Run: headless pygame with SDL's dummy video driver; simulated clock (each Clock.tick advances the game by its frame time, no real sleeping); random seed 0; keys injected as events and as key.get_pressed() state; mouse plan: one left click at the window centre at the start of phase 2, then a move to the lower-right quarter at the start of phase 3; restart key R tapped at the start of phases 3 and 4.
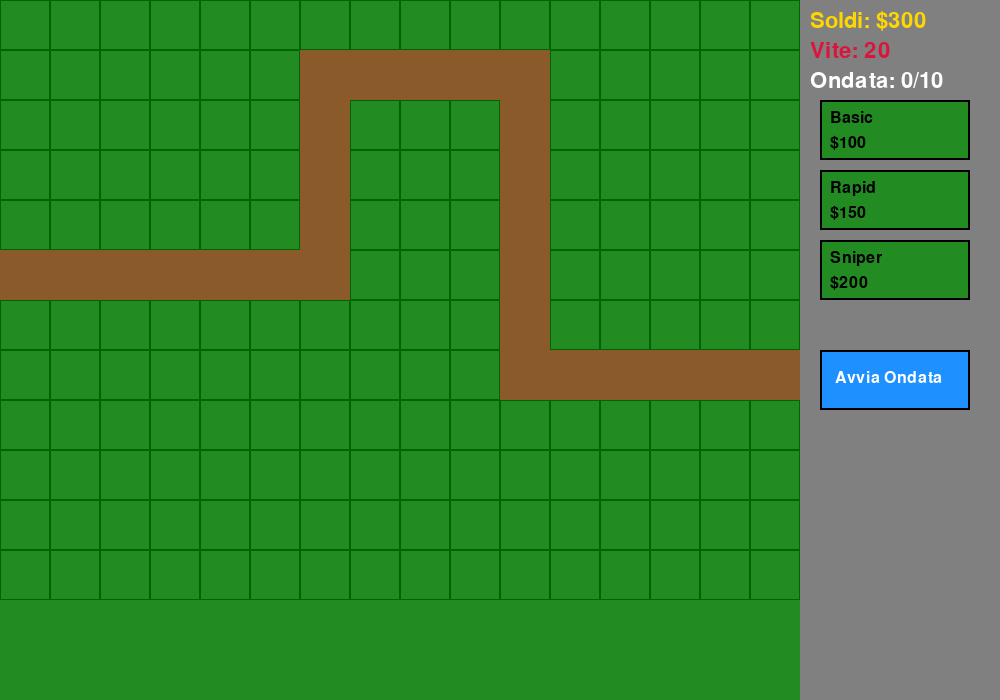
Frame 1 of 4 · flips 1–60 · no input
Frame 2 of 4 · flips 61–180 · clicked the window centre · tapped SPACE, RETURN · held RIGHT (→), D · screen unchanged from frame 1, image omitted
Frame 3 of 4 · flips 181–300 · moved the mouse to the lower-right quarter · tapped R · held DOWN (↓), S · screen unchanged from frame 2, image omitted
Frame 4 of 4 · flips 301–420 · tapped R · held LEFT (←), A, UP (↑), W · screen unchanged from frame 3, image omitted

The pygame program that drew these frames:

def main() -> None:
    print("Hello from giocobranchesichaousingh!")
    
import pygame
import math
import random

# Inizializzazione Pygame
pygame.init()

# Costanti
SCREEN_WIDTH = 1000
SCREEN_HEIGHT = 700
GRID_SIZE = 50
GRID_WIDTH = 16
GRID_HEIGHT = 12
FPS = 60

# Colori
WHITE = (255, 255, 255)
BLACK = (0, 0, 0)
GREEN = (34, 139, 34)
BROWN = (139, 90, 43)
RED = (220, 20, 60)
BLUE = (30, 144, 255)
YELLOW = (255, 215, 0)
GRAY = (128, 128, 128)
DARK_GREEN = (0, 100, 0)
ORANGE = (255, 140, 0)
PURPLE = (147, 112, 219)

# Setup schermo
screen = pygame.display.set_mode((SCREEN_WIDTH, SCREEN_HEIGHT))
pygame.display.set_caption("Tower Defense")
clock = pygame.time.Clock()
font = pygame.font.Font(None, 32)
small_font = pygame.font.Font(None, 24)

# Percorso dei nemici (coordinate griglia)
PATH = [
    (0, 5), (1, 5), (2, 5), (3, 5), (4, 5), (5, 5), (6, 5),
    (6, 4), (6, 3), (6, 2), (6, 1),
    (7, 1), (8, 1), (9, 1), (10, 1),
    (10, 2), (10, 3), (10, 4), (10, 5), (10, 6), (10, 7),
    (11, 7), (12, 7), (13, 7), (14, 7), (15, 7), (16, 7)
]


# Funzioni di utilità
def grid_to_pixel(grid_x, grid_y):
    """Converte coordinate griglia in pixel"""
    return (grid_x * GRID_SIZE + GRID_SIZE // 2, grid_y * GRID_SIZE + GRID_SIZE // 2)


def get_path_pixels():
    """Converte il percorso in coordinate pixel"""
    return [grid_to_pixel(x, y) for x, y in PATH]


# Funzioni per i nemici
def create_enemy(health, speed, reward):
    """Crea un nuovo nemico"""
    path_pixels = get_path_pixels()
    return {
        'max_health': health,
        'health': health,
        'speed': speed,
        'reward': reward,
        'path_index': 0,
        'x': path_pixels[0][0],
        'y': path_pixels[0][1],
        'radius': 8
    }


def move_enemy(enemy):
    """Muove un nemico lungo il percorso. Ritorna True se ha raggiunto la fine"""
    path_pixels = get_path_pixels()
    
    if enemy['path_index'] < len(path_pixels) - 1:
        target_x, target_y = path_pixels[enemy['path_index'] + 1]
        dx = target_x - enemy['x']
        dy = target_y - enemy['y']
        distance = math.sqrt(dx**2 + dy**2)
        
        if distance < enemy['speed']:
            enemy['path_index'] += 1
            if enemy['path_index'] < len(path_pixels):
                enemy['x'], enemy['y'] = path_pixels[enemy['path_index']]
        else:
            enemy['x'] += (dx / distance) * enemy['speed']
            enemy['y'] += (dy / distance) * enemy['speed']
            
    return enemy['path_index'] >= len(path_pixels) - 1


def damage_enemy(enemy, damage):
    """Infligge danno a un nemico. Ritorna True se è morto"""
    enemy['health'] -= damage
    return enemy['health'] <= 0


def draw_enemy(screen, enemy):
    """Disegna un nemico"""
    # Corpo
    pygame.draw.circle(screen, RED, (int(enemy['x']), int(enemy['y'])), enemy['radius'])
    
    # Barra vita
    bar_width = 30
    bar_height = 4
    bar_x = enemy['x'] - bar_width // 2
    bar_y = enemy['y'] - enemy['radius'] - 8
    health_percentage = enemy['health'] / enemy['max_health']
    
    pygame.draw.rect(screen, GRAY, (bar_x, bar_y, bar_width, bar_height))
    pygame.draw.rect(screen, GREEN, (bar_x, bar_y, bar_width * health_percentage, bar_height))


# Funzioni per i proiettili
def create_projectile(x, y, target, damage, speed=8):
    """Crea un nuovo proiettile"""
    return {
        'x': x,
        'y': y,
        'target': target,
        'damage': damage,
        'speed': speed,
        'radius': 4
    }


def move_projectile(projectile):
    """Muove un proiettile verso il target. Ritorna True se ha colpito o il target è morto"""
    target = projectile['target']
    
    if target and target['health'] > 0:
        dx = target['x'] - projectile['x']
        dy = target['y'] - projectile['y']
        distance = math.sqrt(dx**2 + dy**2)
        
        if distance < projectile['speed']:
            return True  # Ha colpito
        
        projectile['x'] += (dx / distance) * projectile['speed']
        projectile['y'] += (dy / distance) * projectile['speed']
        return False
    
    return True  # Target morto, rimuovi proiettile


def draw_projectile(screen, projectile):
    """Disegna un proiettile"""
    pygame.draw.circle(screen, YELLOW, (int(projectile['x']), int(projectile['y'])), 
                      projectile['radius'])


# Funzioni per le torri
def create_tower(grid_x, grid_y, tower_type):
    """Crea una nuova torre"""
    px, py = grid_to_pixel(grid_x, grid_y)
    
    # Statistiche in base al tipo
    stats = {
        'basic': {'range': 120, 'damage': 15, 'fire_rate': 60, 'color': BLUE, 'cost': 100},
        'sniper': {'range': 200, 'damage': 40, 'fire_rate': 120, 'color': PURPLE, 'cost': 200},
        'rapid': {'range': 100, 'damage': 8, 'fire_rate': 20, 'color': ORANGE, 'cost': 150}
    }
    
    tower_stats = stats[tower_type]
    
    return {
        'grid_x': grid_x,
        'grid_y': grid_y,
        'x': px,
        'y': py,
        'type': tower_type,
        'range': tower_stats['range'],
        'damage': tower_stats['damage'],
        'fire_rate': tower_stats['fire_rate'],
        'color': tower_stats['color'],
        'cooldown': 0,
        'target': None
    }


def find_tower_target(tower, enemies):
    """Trova un nemico nel raggio della torre"""
    tower['target'] = None
    for enemy in enemies:
        distance = math.sqrt((enemy['x'] - tower['x'])**2 + (enemy['y'] - tower['y'])**2)
        if distance <= tower['range']:
            tower['target'] = enemy
            break


def update_tower(tower):
    """Aggiorna il cooldown della torre"""
    if tower['cooldown'] > 0:
        tower['cooldown'] -= 1


def can_tower_shoot(tower):
    """Controlla se la torre può sparare"""
    target = tower['target']
    if target and target['health'] > 0 and tower['cooldown'] == 0:
        distance = math.sqrt((target['x'] - tower['x'])**2 + (target['y'] - tower['y'])**2)
        if distance <= tower['range']:
            return True
    return False


def tower_shoot(tower):
    """Fa sparare la torre e ritorna un proiettile"""
    tower['cooldown'] = tower['fire_rate']
    return create_projectile(tower['x'], tower['y'], tower['target'], tower['damage'])


def draw_tower(screen, tower, show_range=False):
    """Disegna una torre"""
    # Raggio (opzionale)
    if show_range:
        pygame.draw.circle(screen, (*tower['color'], 50), (int(tower['x']), int(tower['y'])), 
                         tower['range'], 1)
    
    # Torre
    size = 20
    pygame.draw.rect(screen, tower['color'], 
                    (tower['x'] - size//2, tower['y'] - size//2, size, size))
    pygame.draw.rect(screen, BLACK, 
                    (tower['x'] - size//2, tower['y'] - size//2, size, size), 2)


# Funzioni di gioco
def init_game():
    """Inizializza lo stato del gioco"""
    return {
        'money': 300,
        'lives': 20,
        'wave': 0,
        'enemies': [],
        'towers': [],
        'projectiles': [],
        'selected_tower_type': None,
        'game_over': False,
        'won': False,
        'spawn_timer': 0,
        'enemies_to_spawn': 0,
        'wave_in_progress': False
    }


def get_tower_buttons():
    """Ritorna i pulsanti delle torri"""
    return [
        {'type': 'basic', 'cost': 100, 'rect': pygame.Rect(820, 100, 150, 60), 'name': 'Basic'},
        {'type': 'rapid', 'cost': 150, 'rect': pygame.Rect(820, 170, 150, 60), 'name': 'Rapid'},
        {'type': 'sniper', 'cost': 200, 'rect': pygame.Rect(820, 240, 150, 60), 'name': 'Sniper'},
    ]


def start_wave(game_state):
    """Avvia una nuova ondata"""
    if not game_state['wave_in_progress'] and not game_state['game_over']:
        game_state['wave'] += 1
        game_state['wave_in_progress'] = True
        game_state['enemies_to_spawn'] = 5 + game_state['wave'] * 3
        game_state['spawn_timer'] = 0


def spawn_enemy(game_state):
    """Spawna un nemico"""
    wave = game_state['wave']
    health = 50 + wave * 20
    speed = 1 + wave * 0.1
    reward = 20 + wave * 5
    game_state['enemies'].append(create_enemy(health, min(speed, 3), reward))


def can_place_tower(game_state, grid_x, grid_y):
    """Controlla se si può piazzare una torre in una posizione"""
    # Controlla se è sul percorso
    if (grid_x, grid_y) in PATH:
        return False
    
    # Controlla se c'è già una torre
    for tower in game_state['towers']:
        if tower['grid_x'] == grid_x and tower['grid_y'] == grid_y:
            return False
    
    return True


def place_tower(game_state, grid_x, grid_y, tower_buttons):
    """Piazza una torre se possibile"""
    if game_state['selected_tower_type']:
        if not can_place_tower(game_state, grid_x, grid_y):
            return False
        
        # Trova costo
        cost = 0
        for btn in tower_buttons:
            if btn['type'] == game_state['selected_tower_type']:
                cost = btn['cost']
                break
        
        if game_state['money'] >= cost:
            tower = create_tower(grid_x, grid_y, game_state['selected_tower_type'])
            game_state['towers'].append(tower)
            game_state['money'] -= cost
            return True
    
    return False


def update_game(game_state):
    """Aggiorna lo stato del gioco"""
    if game_state['game_over']:
        return
    
    # Spawn nemici
    if game_state['wave_in_progress'] and game_state['enemies_to_spawn'] > 0:
        game_state['spawn_timer'] += 1
        if game_state['spawn_timer'] >= 60:  # Ogni secondo
            spawn_enemy(game_state)
            game_state['enemies_to_spawn'] -= 1
            game_state['spawn_timer'] = 0
    
    # Controlla fine ondata
    if (game_state['enemies_to_spawn'] == 0 and 
        len(game_state['enemies']) == 0 and 
        game_state['wave_in_progress']):
        game_state['wave_in_progress'] = False
        game_state['money'] += 50  # Bonus
    
    # Controlla vittoria
    if (game_state['wave'] >= 10 and 
        not game_state['wave_in_progress'] and 
        len(game_state['enemies']) == 0):
        game_state['won'] = True
        game_state['game_over'] = True
    
    # Aggiorna nemici
    for enemy in game_state['enemies'][:]:
        if move_enemy(enemy):  # Raggiunto fine
            game_state['lives'] -= 1
            game_state['enemies'].remove(enemy)
            if game_state['lives'] <= 0:
                game_state['game_over'] = True
    
    # Aggiorna torri
    for tower in game_state['towers']:
        update_tower(tower)
        find_tower_target(tower, game_state['enemies'])
        if can_tower_shoot(tower):
            projectile = tower_shoot(tower)
            game_state['projectiles'].append(projectile)
    
    # Aggiorna proiettili
    for projectile in game_state['projectiles'][:]:
        if move_projectile(projectile):
            # Colpito o target morto
            target = projectile['target']
            if target and target['health'] > 0:
                if damage_enemy(target, projectile['damage']):
                    game_state['money'] += target['reward']
                    if target in game_state['enemies']:
                        game_state['enemies'].remove(target)
            game_state['projectiles'].remove(projectile)


def draw_game(screen, game_state, tower_buttons):
    """Disegna il gioco"""
    screen.fill(GREEN)
    
    # Griglia
    for x in range(GRID_WIDTH):
        for y in range(GRID_HEIGHT):
            rect = pygame.Rect(x * GRID_SIZE, y * GRID_SIZE, GRID_SIZE, GRID_SIZE)
            pygame.draw.rect(screen, DARK_GREEN, rect, 1)
    
    # Percorso
    for gx, gy in PATH:
        pygame.draw.rect(screen, BROWN, (gx * GRID_SIZE, gy * GRID_SIZE, GRID_SIZE, GRID_SIZE))
    
    # Torri
    show_range = game_state['selected_tower_type'] is not None
    for tower in game_state['towers']:
        draw_tower(screen, tower, show_range)
    
    # Nemici
    for enemy in game_state['enemies']:
        draw_enemy(screen, enemy)
    
    # Proiettili
    for projectile in game_state['projectiles']:
        draw_projectile(screen, projectile)
    
    # UI Panel
    pygame.draw.rect(screen, GRAY, (800, 0, 200, SCREEN_HEIGHT))
    
    # Info
    money_text = font.render(f"Soldi: ${game_state['money']}", True, YELLOW)
    lives_text = font.render(f"Vite: {game_state['lives']}", True, RED)
    wave_text = font.render(f"Ondata: {game_state['wave']}/10", True, WHITE)
    
    screen.blit(money_text, (810, 10))
    screen.blit(lives_text, (810, 40))
    screen.blit(wave_text, (810, 70))
    
    # Pulsanti torri
    for btn in tower_buttons:
        color = GREEN if game_state['money'] >= btn['cost'] else GRAY
        if game_state['selected_tower_type'] == btn['type']:
            color = YELLOW
        pygame.draw.rect(screen, color, btn['rect'])
        pygame.draw.rect(screen, BLACK, btn['rect'], 2)
        
        name_text = small_font.render(btn['name'], True, BLACK)
        cost_text = small_font.render(f"${btn['cost']}", True, BLACK)
        screen.blit(name_text, (btn['rect'].x + 10, btn['rect'].y + 10))
        screen.blit(cost_text, (btn['rect'].x + 10, btn['rect'].y + 35))
    
    # Pulsante avvia ondata
    start_wave_button = pygame.Rect(820, 350, 150, 60)
    if not game_state['wave_in_progress'] and not game_state['game_over']:
        pygame.draw.rect(screen, BLUE, start_wave_button)
        pygame.draw.rect(screen, BLACK, start_wave_button, 2)
        start_text = small_font.render("Avvia Ondata", True, WHITE)
        screen.blit(start_text, (start_wave_button.x + 15, start_wave_button.y + 20))
    
    # Preview torre selezionata
    if game_state['selected_tower_type']:
        mouse_x, mouse_y = pygame.mouse.get_pos()
        if mouse_x < 800:
            grid_x = mouse_x // GRID_SIZE
            grid_y = mouse_y // GRID_SIZE
            
            valid = can_place_tower(game_state, grid_x, grid_y)
            color = GREEN if valid else RED
            pygame.draw.rect(screen, (*color, 100), 
                           (grid_x * GRID_SIZE, grid_y * GRID_SIZE, GRID_SIZE, GRID_SIZE))
    
    # Game Over
    if game_state['game_over']:
        overlay = pygame.Surface((SCREEN_WIDTH, SCREEN_HEIGHT))
        overlay.set_alpha(128)
        overlay.fill(BLACK)
        screen.blit(overlay, (0, 0))
        
        if game_state['won']:
            end_text = font.render("VITTORIA!", True, YELLOW)
        else:
            end_text = font.render("GAME OVER", True, RED)
        
        restart_text = small_font.render("Premi R per ricominciare", True, WHITE)
        screen.blit(end_text, (SCREEN_WIDTH // 2 - 100, SCREEN_HEIGHT // 2 - 50))
        screen.blit(restart_text, (SCREEN_WIDTH // 2 - 120, SCREEN_HEIGHT // 2))


def handle_click(game_state, mouse_x, mouse_y, tower_buttons):
    """Gestisce i click del mouse"""
    if game_state['game_over']:
        return
    
    # Click su pulsanti torri
    for btn in tower_buttons:
        if btn['rect'].collidepoint(mouse_x, mouse_y):
            if game_state['money'] >= btn['cost']:
                if game_state['selected_tower_type'] == btn['type']:
                    game_state['selected_tower_type'] = None
                else:
                    game_state['selected_tower_type'] = btn['type']
            return
    
    # Click su avvia ondata
    start_wave_button = pygame.Rect(820, 350, 150, 60)
    if start_wave_button.collidepoint(mouse_x, mouse_y):
        start_wave(game_state)
        return
    
    # Piazza torre
    if mouse_x < 800 and game_state['selected_tower_type']:
        grid_x = mouse_x // GRID_SIZE
        grid_y = mouse_y // GRID_SIZE
        if place_tower(game_state, grid_x, grid_y, tower_buttons):
            game_state['selected_tower_type'] = None


def main():
    """Funzione principale"""
    game_state = init_game()
    tower_buttons = get_tower_buttons()
    running = True
    
    while running:
        for event in pygame.event.get():
            if event.type == pygame.QUIT:
                running = False
            
            if event.type == pygame.MOUSEBUTTONDOWN:
                mouse_x, mouse_y = event.pos
                handle_click(game_state, mouse_x, mouse_y, tower_buttons)
            
            if event.type == pygame.KEYDOWN:
                if event.key == pygame.K_r and game_state['game_over']:
                    game_state = init_game()
                if event.key == pygame.K_ESCAPE:
                    game_state['selected_tower_type'] = None
        
        update_game(game_state)
        draw_game(screen, game_state, tower_buttons)
        pygame.display.flip()
        clock.tick(FPS)
    
    pygame.quit()


if __name__ == "__main__":
    main()
